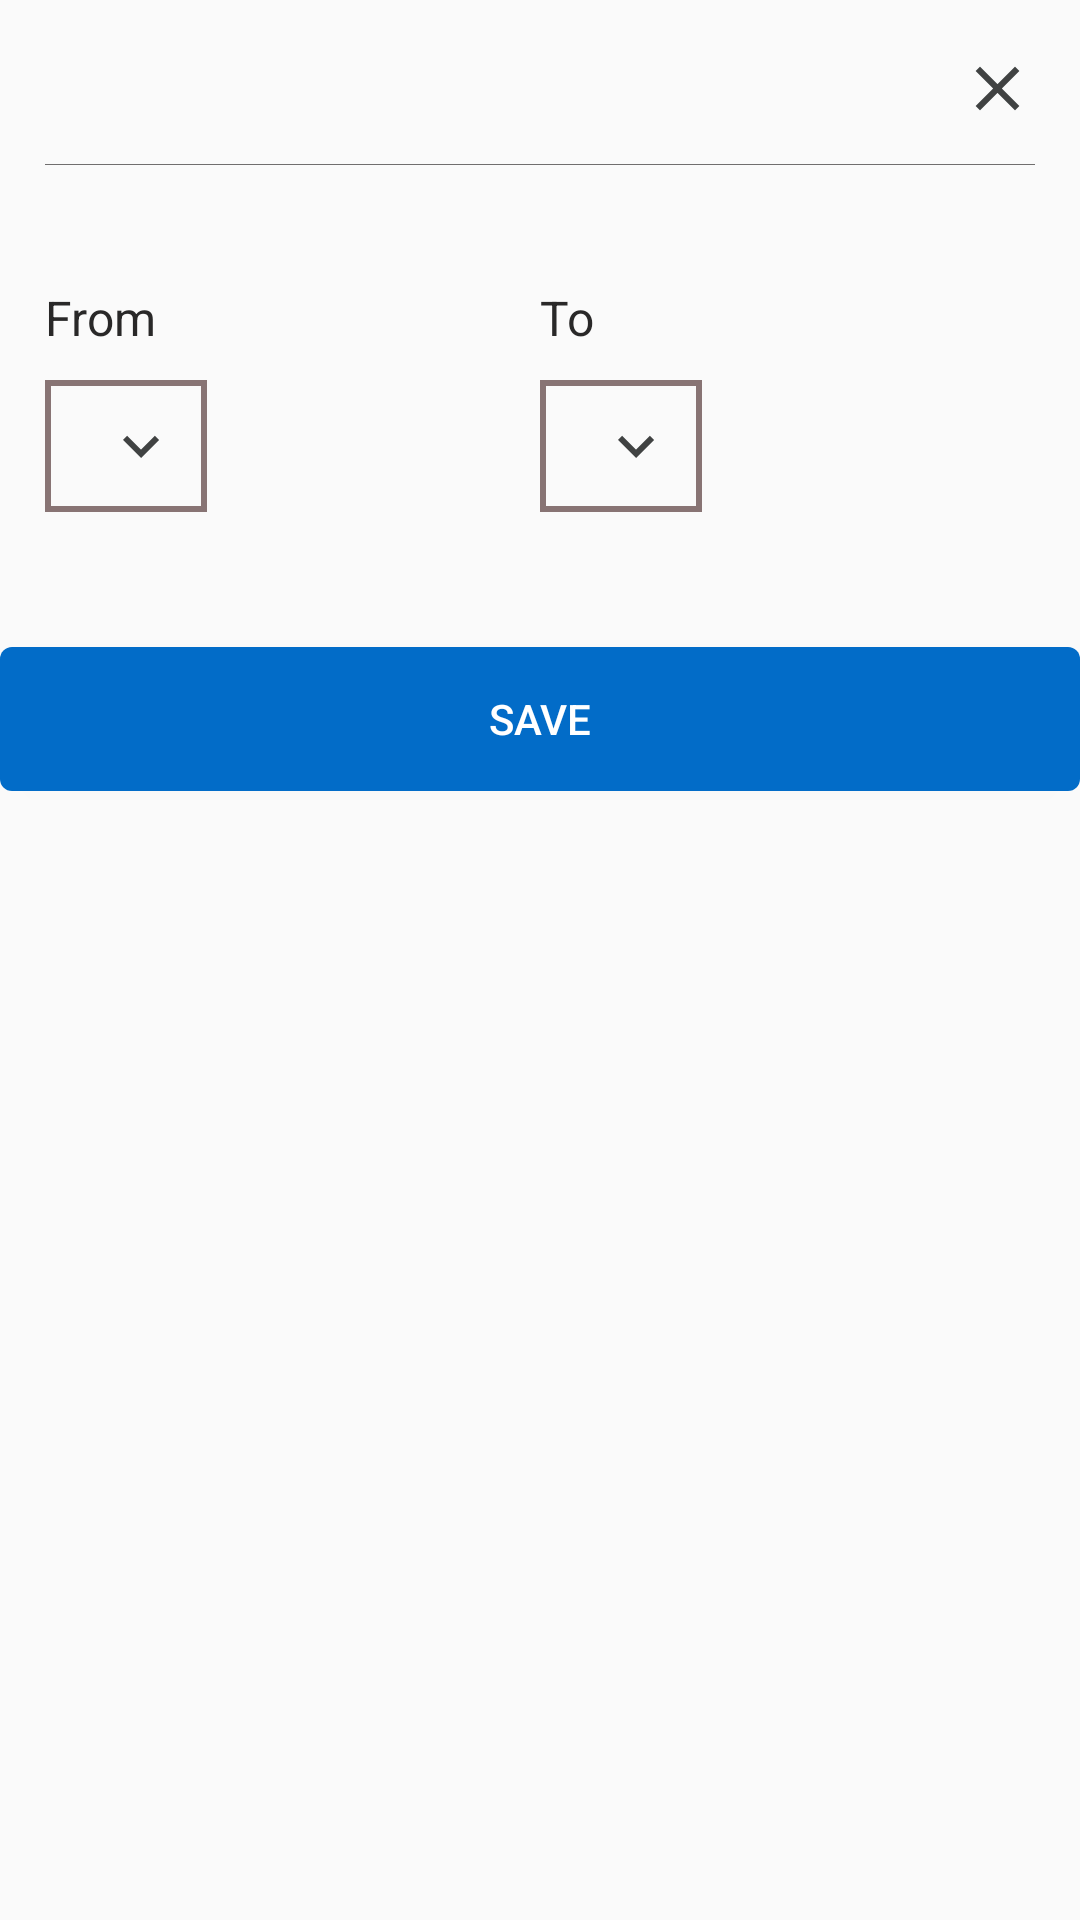

The Android layout XML behind this screen, and the referenced resources:
<!-- AndroidManifest.xml: application theme Theme.BlockWeb -->
<!-- res/layout/add_timing_dialog.xml -->
<?xml version="1.0" encoding="utf-8"?>
<LinearLayout
    xmlns:android="http://schemas.android.com/apk/res/android"
    android:layout_width="match_parent"
    android:orientation="vertical"
    android:layout_height="wrap_content">


    <RelativeLayout
        android:layout_width="match_parent"
        android:padding="15dp"
        android:layout_height="wrap_content">

        <TextView
            android:layout_width="wrap_content"
            android:layout_height="wrap_content"
            android:id="@+id/title"
            android:textSize="22sp"
            android:textColor="@color/black"
            android:fontFamily="@font/baloo_bhai_2_semibold"/>

        <ImageButton
            android:layout_width="25dp"
            android:layout_height="25dp"
            android:layout_alignParentRight="true"
            android:layout_centerVertical="true"
            android:background="@drawable/ic_baseline_close_24"
            android:id="@+id/close"/>

    </RelativeLayout>

    <View
        android:layout_width="match_parent"
        android:layout_height="0.1dp"
        android:layout_marginLeft="15dp"
        android:layout_marginRight="15dp"
        android:layout_marginTop="-5dp"
        android:background="@color/grey"/>

    <LinearLayout
        android:layout_width="match_parent"
        android:layout_height="wrap_content"
        android:layout_marginTop="25dp"
        android:padding="15dp"
        android:orientation="horizontal">

        <LinearLayout
            android:layout_width="0dp"
            android:layout_height="wrap_content"
            android:layout_weight="1"
            android:orientation="vertical">

            <TextView
                android:layout_width="wrap_content"
                android:layout_height="wrap_content"
                android:text="From"
                android:textColor="@color/lite_black"
                android:textSize="16sp"/>

            <TextView
                android:layout_width="wrap_content"
                android:layout_height="wrap_content"
                android:id="@+id/from_time"
                android:padding="10dp"
                android:drawablePadding="10dp"
                android:drawableEnd="@drawable/ic_baseline_keyboard_arrow_down_24"
                android:layout_marginTop="10dp"
                android:background="@drawable/box_border"
                android:textColor="@color/lite_black"
                android:textSize="16sp"/>

        </LinearLayout>

        <LinearLayout
            android:layout_width="0dp"
            android:layout_height="wrap_content"
            android:layout_weight="1"
            android:orientation="vertical">

            <TextView
                android:layout_width="wrap_content"
                android:layout_height="wrap_content"
                android:text="To"
                android:textColor="@color/lite_black"
                android:textSize="16sp"/>

            <TextView
                android:layout_width="wrap_content"
                android:layout_height="wrap_content"
                android:id="@+id/to_time"
                android:padding="10dp"
                android:drawablePadding="10dp"
                android:drawableEnd="@drawable/ic_baseline_keyboard_arrow_down_24"
                android:layout_marginTop="10dp"
                android:background="@drawable/box_border"
                android:textColor="@color/lite_black"
                android:textSize="16sp"/>

        </LinearLayout>

    </LinearLayout>

    <androidx.appcompat.widget.AppCompatButton
        android:layout_width="match_parent"
        android:layout_height="wrap_content"
        android:text="Save"
        android:textColor="@color/white"
        android:id="@+id/save"
        android:background="@drawable/btn_backgrounds_blue"
        android:layout_marginTop="30dp"/>

</LinearLayout>
<!-- resources referenced by this layout -->
<resources>
  <color name="black">#FF000000</color>
  <color name="grey">#706E6E</color>
  <color name="lite_black">#292828</color>
  <color name="white">#FFFFFFFF</color>
  <!-- drawable box_border (drawable) -->
  <?xml version="1.0" encoding="utf-8"?>
  <selector xmlns:android="http://schemas.android.com/apk/res/android">
      <item>
          <shape android:shape="rectangle">
              <stroke android:width="2dp" android:color="#887474"/>
          </shape>
      </item>
  </selector>
  <!-- drawable btn_backgrounds_blue (drawable) -->
  <?xml version="1.0" encoding="utf-8"?>
  <selector xmlns:android="http://schemas.android.com/apk/res/android">
      <item
          android:state_enabled="false"
          android:drawable="@drawable/round_btn_black" />
      <item
          android:state_pressed="true"
          android:state_enabled="true"
          android:drawable="@drawable/round_btn_dark_blue" />
  
      <item
          android:state_enabled="true"
          android:drawable="@drawable/round_btn_blue" />
  </selector>
  <!-- drawable ic_baseline_close_24 (drawable) -->
  <vector android:height="24dp" android:tint="#404242"
      android:viewportHeight="24" android:viewportWidth="24"
      android:width="24dp" xmlns:android="http://schemas.android.com/apk/res/android">
      <path android:fillColor="@android:color/white" android:pathData="M19,6.41L17.59,5 12,10.59 6.41,5 5,6.41 10.59,12 5,17.59 6.41,19 12,13.41 17.59,19 19,17.59 13.41,12z"/>
  </vector>
  <!-- drawable ic_baseline_keyboard_arrow_down_24 (drawable) -->
  <vector android:height="24dp" android:tint="#404242"
      android:viewportHeight="24" android:viewportWidth="24"
      android:width="24dp" xmlns:android="http://schemas.android.com/apk/res/android">
      <path android:fillColor="@android:color/white" android:pathData="M7.41,8.59L12,13.17l4.59,-4.58L18,10l-6,6 -6,-6 1.41,-1.41z"/>
  </vector>
  <style name="Theme.BlockWeb" parent="Theme.AppCompat.Light.NoActionBar">
          
          <item name="colorPrimary">@color/blue</item>
          <item name="colorPrimaryVariant">@color/blue</item>
          <item name="colorOnPrimary">@color/white</item>
          
          <item name="colorSecondary">@color/teal_200</item>
          <item name="colorSecondaryVariant">@color/teal_700</item>
          <item name="colorOnSecondary">@color/black</item>
      </style>
  <!-- drawable round_btn_black (drawable) -->
  <?xml version="1.0" encoding="utf-8"?>
  <selector xmlns:android="http://schemas.android.com/apk/res/android">
      <item>
          <shape android:shape="rectangle">
              <solid android:color="#5C5A5A"/>
              <corners android:radius="4dp"/>
          </shape>
      </item>
  </selector>
  <!-- drawable round_btn_dark_blue (drawable) -->
  <?xml version="1.0" encoding="utf-8"?>
  <selector xmlns:android="http://schemas.android.com/apk/res/android">
      <item>
          <shape android:shape="rectangle">
              <solid android:color="#02559E"/>
              <corners android:radius="4dp"/>
          </shape>
      </item>
  </selector>
  <!-- drawable round_btn_blue (drawable) -->
  <?xml version="1.0" encoding="utf-8"?>
  <selector xmlns:android="http://schemas.android.com/apk/res/android">
      <item>
          <shape android:shape="rectangle">
              <solid android:color="#026CC8"/>
              <corners android:radius="4dp"/>
          </shape>
      </item>
  </selector>
  <color name="blue">#026CC8</color>
  <color name="teal_200">#FF03DAC5</color>
  <color name="teal_700">#FF018786</color>
</resources>
